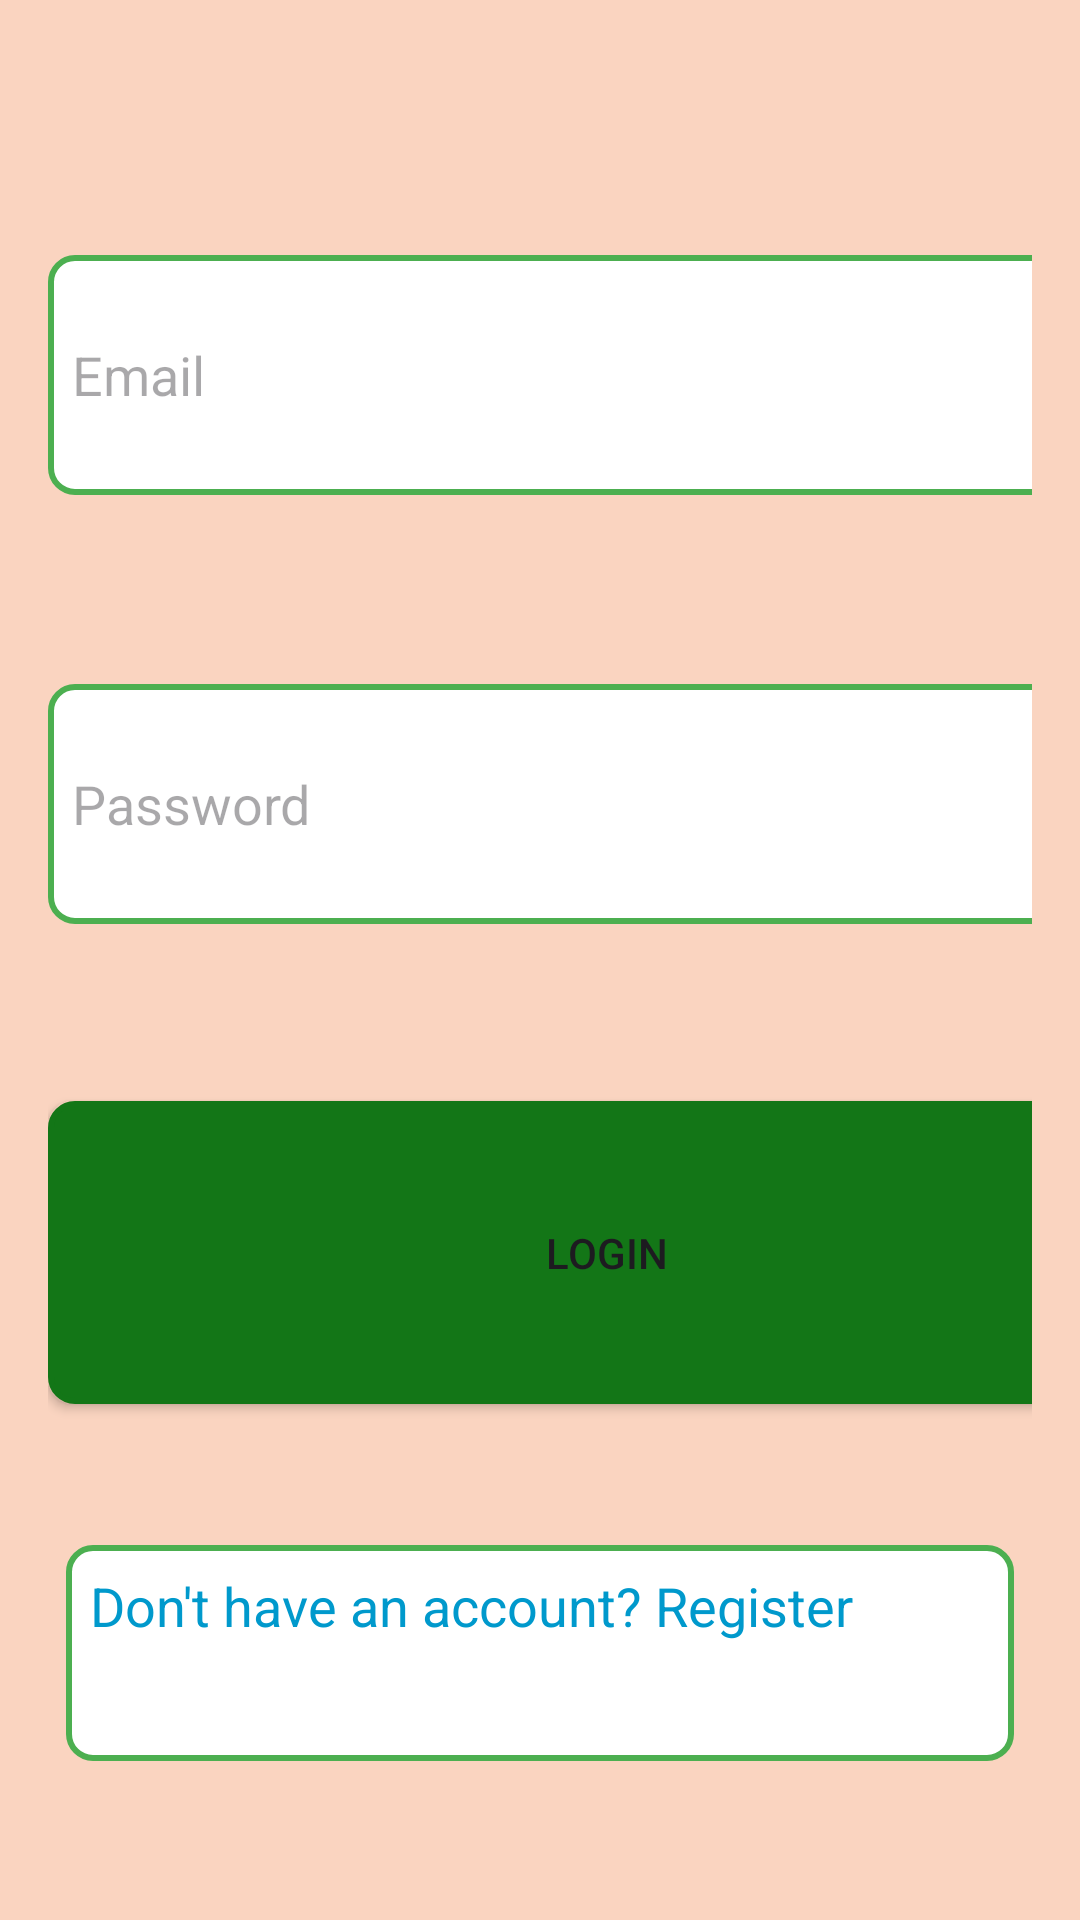

Write the Android layout XML for this screen, with the resource values it uses.
<!-- AndroidManifest.xml: application theme Theme.Go -->
<!-- res/layout/fragment_loginfrag.xml -->
<?xml version="1.0" encoding="utf-8"?>
<LinearLayout xmlns:android="http://schemas.android.com/apk/res/android"
    xmlns:app="http://schemas.android.com/apk/res-auto"
    android:layout_width="match_parent"
    android:background="#FAD4C0"
    android:layout_height="match_parent"
    android:orientation="vertical"
    android:padding="16dp">

    <Space
        android:layout_width="377dp"
        android:layout_height="69dp" />

    <androidx.constraintlayout.widget.Barrier
        android:layout_width="54dp"
        android:layout_height="108dp"
        app:barrierDirection="top" />

    <EditText
        android:id="@+id/etEmail"
        android:layout_width="367dp"
        android:layout_height="80dp"
        android:background="@drawable/spinnergood"
        android:hint="Email"
        android:inputType="textEmailAddress" />

    <Space
        android:layout_width="377dp"
        android:layout_height="63dp" />

    <EditText
        android:id="@+id/etPassword"
        android:layout_width="367dp"
        android:layout_height="80dp"
        android:background="@drawable/spinnergood"
        android:hint="Password"
        android:inputType="textPassword" />

    <Space
        android:layout_width="376dp"
        android:layout_height="59dp" />

    <Button
        android:id="@+id/btnLogin"
        android:layout_width="372dp"
        android:layout_height="101dp"
        android:background="@drawable/spinnergood"
        app:backgroundTint="#137617"
        android:text="Login" />

    <Space
        android:layout_width="377dp"
        android:layout_height="47dp" />

    <TextView
        android:id="@+id/registerTextView"
        android:layout_width="316dp"
        android:layout_height="72dp"
        android:layout_gravity="center"
        android:background="@drawable/spinnergood"
        android:clickable="true"
        android:focusable="true"
        android:text="Don't have an account? Register"
        android:textColor="@android:color/holo_blue_dark"
        android:textSize="18sp" />


</LinearLayout>
<!-- resources referenced by this layout -->
<resources>
  <!-- drawable spinnergood (drawable) -->
  <shape xmlns:android="http://schemas.android.com/apk/res/android">
          <solid android:color="#FFFFFF" />
          <stroke android:width="2dp" android:color="#4CAF50" />
          <corners android:radius="8dp" />
          <padding android:left="8dp" android:right="8dp" android:top="8dp" android:bottom="8dp" />
      </shape>
  <style name="Theme.Go" parent="Base.Theme.Go" />
  <style name="Base.Theme.Go" parent="Theme.Material3.DayNight.NoActionBar">
          
          
      </style>
</resources>
